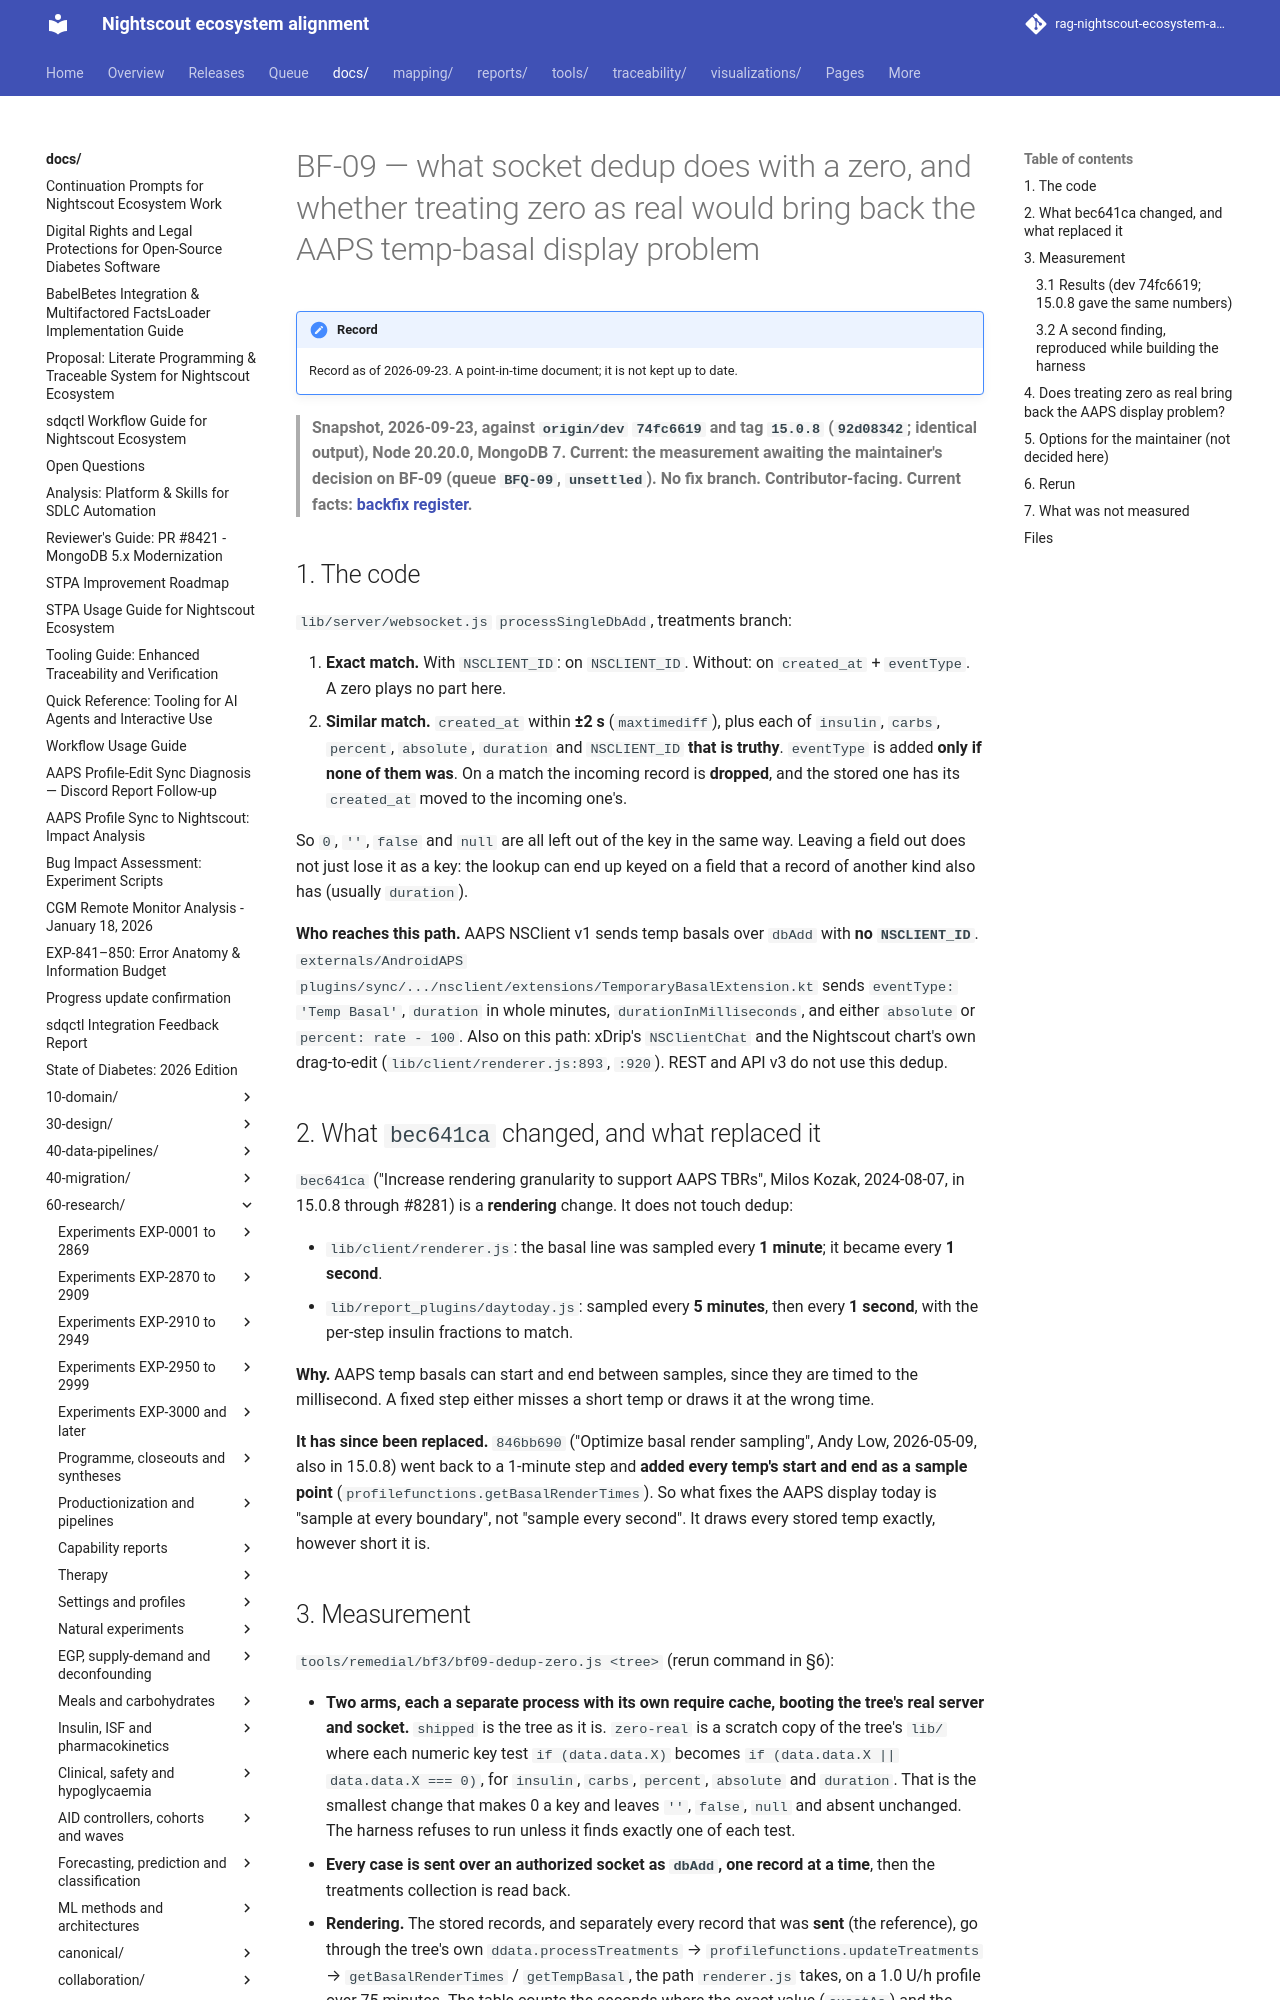

repository: bewest/rag-nightscout-ecosystem-alignment · page: docs/60-research/remedial/bf09-dedup-zero-measurement-2026-09-23.html · generator: mkdocs

# BF-09 — what socket dedup does with a zero, and whether treating zero as real would bring back the AAPS temp-basal display problem

> **Snapshot, 2026-09-23, against `origin/dev` `74fc6619` and tag `15.0.8` (`92d08342`; identical output), Node 20.20.0, MongoDB 7. Current: the measurement awaiting the maintainer's decision on BF-09 (queue `BFQ-09`, `unsettled`). No fix branch. Contributor-facing. Current facts: [backfix register](../../30-design/remedial/nightscout-backfix-register.md).**

## 1. The code

`lib/server/websocket.js` `processSingleDbAdd`, treatments branch:

1. **Exact match.** With `NSCLIENT_ID`: on `NSCLIENT_ID`. Without: on `created_at` + `eventType`.
   A zero plays no part here.
2. **Similar match.** `created_at` within **±2 s** (`maxtimediff`), plus each of `insulin`, `carbs`,
   `percent`, `absolute`, `duration` and `NSCLIENT_ID` **that is truthy**. `eventType` is added
   **only if none of them was**. On a match the incoming record is **dropped**, and the stored one
   has its `created_at` moved to the incoming one's.

So `0`, `''`, `false` and `null` are all left out of the key in the same way. Leaving a field out
does not just lose it as a key: the lookup can end up keyed on a field that a record of another
kind also has (usually `duration`).

**Who reaches this path.** AAPS NSClient v1 sends temp basals over `dbAdd` with **no
`NSCLIENT_ID`**. `externals/AndroidAPS` `plugins/sync/.../nsclient/extensions/TemporaryBasalExtension.kt`
sends `eventType: 'Temp Basal'`, `duration` in whole minutes, `durationInMilliseconds`, and either
`absolute` or `percent: rate - 100`. Also on this path: xDrip's `NSClientChat` and the Nightscout
chart's own drag-to-edit (`lib/client/renderer.js:893`, `:920`). REST and API v3 do not use this
dedup.

## 2. What `bec641ca` changed, and what replaced it

`bec641ca` ("Increase rendering granularity to support AAPS TBRs", Milos Kozak, 2024-08-07, in
15.0.8 through #8281) is a **rendering** change. It does not touch dedup:

- `lib/client/renderer.js`: the basal line was sampled every **1 minute**; it became every **1 second**.
- `lib/report_plugins/daytoday.js`: sampled every **5 minutes**, then every **1 second**, with the
  per-step insulin fractions to match.

**Why.** AAPS temp basals can start and end between samples, since they are timed to the
millisecond. A fixed step either misses a short temp or draws it at the wrong time.

**It has since been replaced.** `846bb690` ("Optimize basal render sampling", Andy Low,
2026-05-09, also in 15.0.8) went back to a 1-minute step and **added every temp's start and end
as a sample point** (`profilefunctions.getBasalRenderTimes`). So what fixes the AAPS display today
is "sample at every boundary", not "sample every second". It draws every stored temp exactly,
however short it is.
